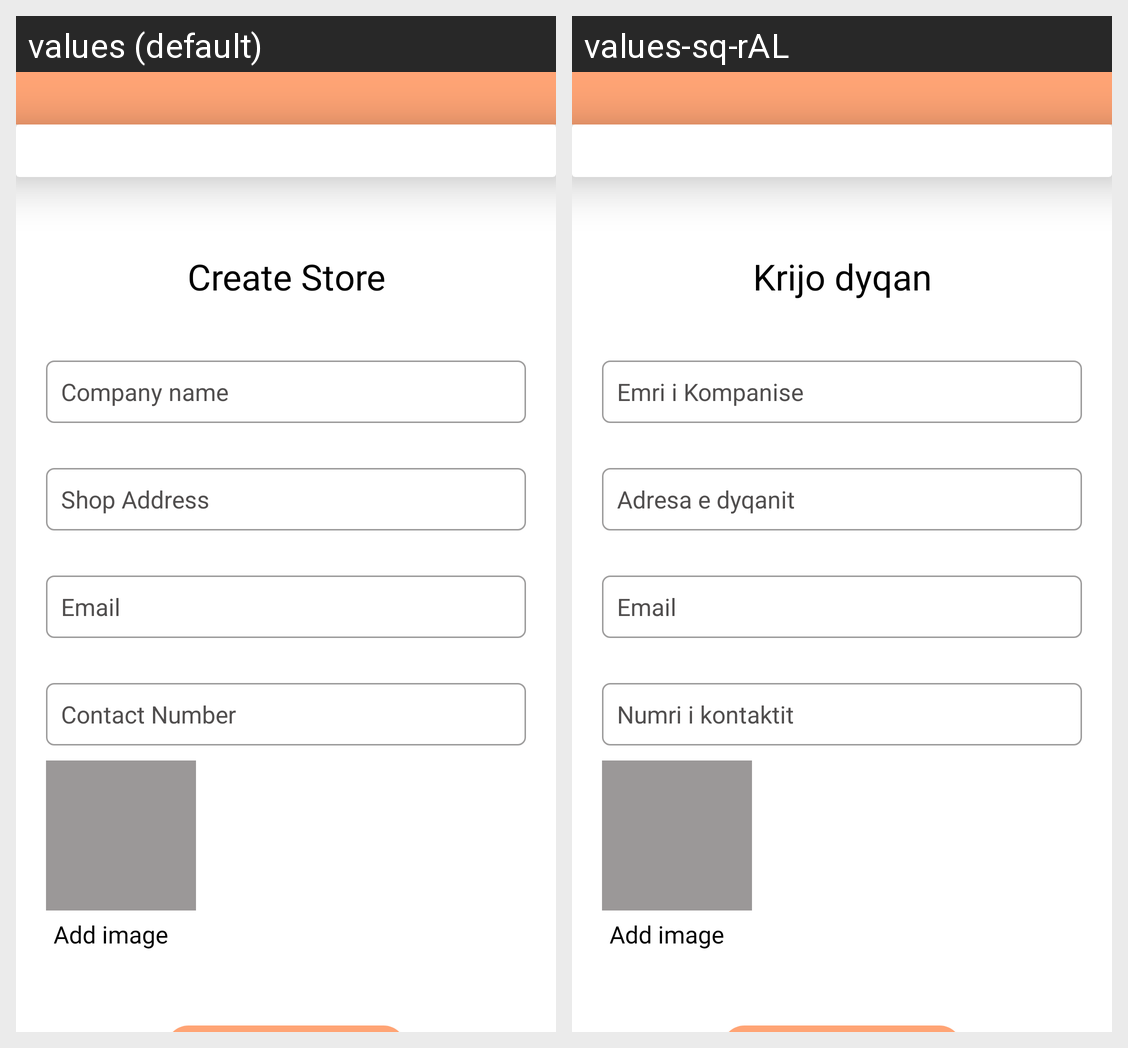

This grid shows one Android layout under two languages. Give, for every string resource on the screen, its name, the default text and each shown locale's text.
Android screen res/layout/fragment_add_shop_fragement.xml rendered under 2 locales, left to right: values (default), values-sq-rAL. Device: Nexus 5 (rendered at 1080×1920; each locale shown at half size, 540×960, under a caption strip naming it); theme Theme.Inventory.
Strings drawn on this screen, with the default value and each locale's value (text and hints the layout hard-codes, and strings that could not be matched under every locale, appear in the picture but are not listed):

createstore
  values: Create Store
  values-sq-rAL: Krijo dyqan

companyname
  values: Company name
  values-sq-rAL: Emri i Kompanise

shopaddress
  values: Shop Address
  values-sq-rAL: Adresa e dyqanit

contactnum
  values: Contact Number
  values-sq-rAL: Numri i kontaktit
